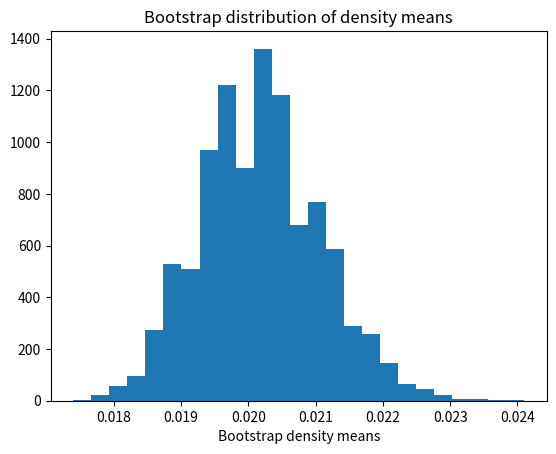

This chart was generated by the following Python code:
import numpy as np
import matplotlib.pyplot as plt

rnd = np.random.default_rng()

density = np.array(
    [.02, .026, .023, .017, .022, .019, .018, .018, .017, .022])

n_density = len(density)

n_trials = 10_000
results = np.zeros(n_trials)

for i in range(n_trials):
    fake_density = rnd.choice(density, size=n_density)
    results[i] = np.mean(fake_density)

plt.hist(results, bins=25)
plt.title('Bootstrap distribution of density means')
plt.xlabel('Bootstrap density means')

mean_limits = np.quantile(results, [0.025, 0.975])

print('95% percent limits for density mean:', mean_limits)